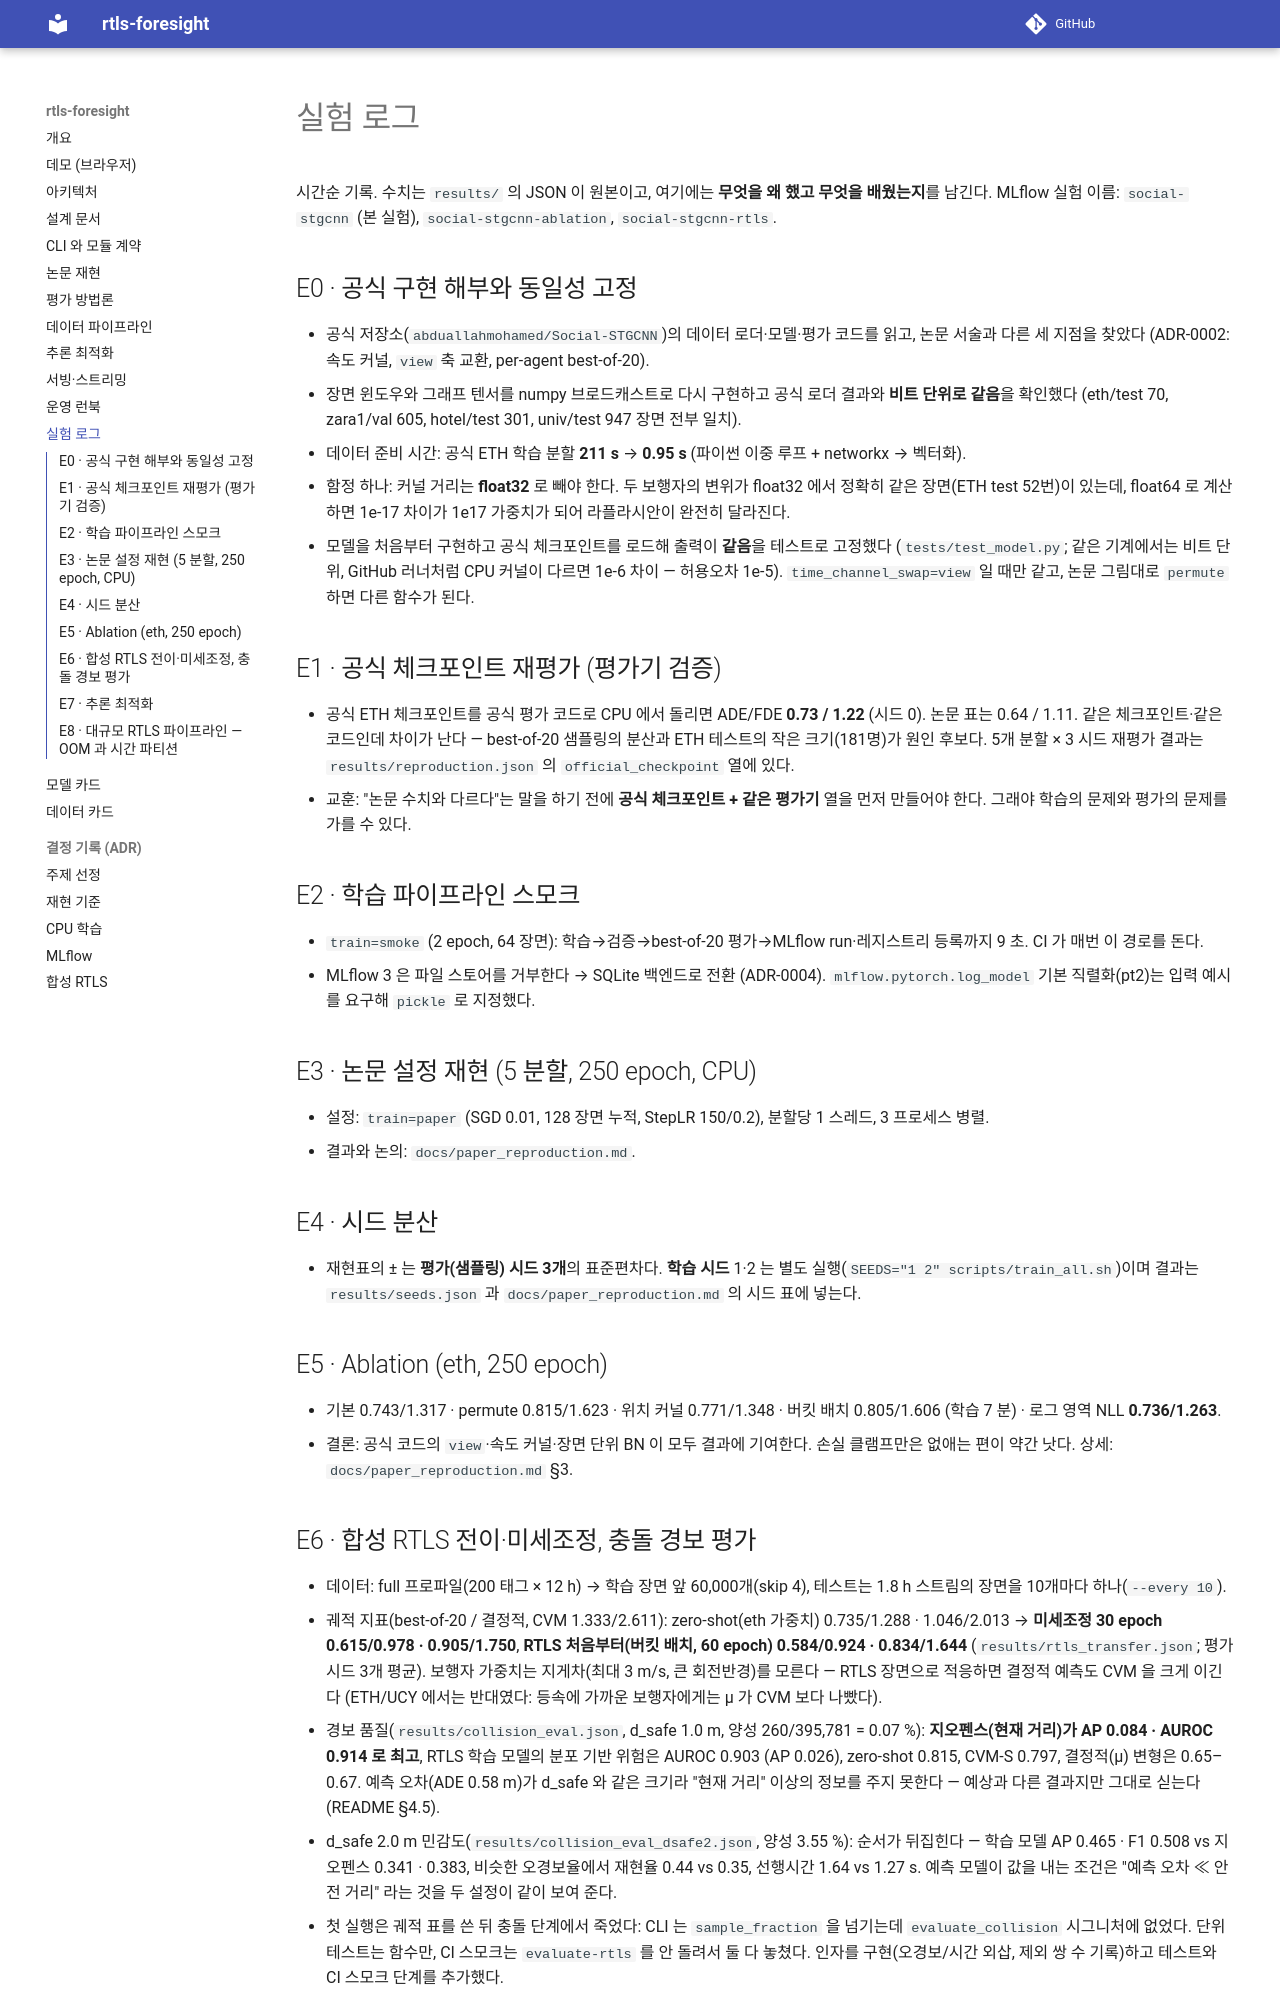

repository: sokldjs554/rtls-foresight · page: experiment_log/index.html · generator: mkdocs

# 실험 로그

시간순 기록. 수치는 `results/` 의 JSON 이 원본이고, 여기에는 **무엇을 왜 했고 무엇을 배웠는지**를 남긴다.
MLflow 실험 이름: `social-stgcnn` (본 실험), `social-stgcnn-ablation`, `social-stgcnn-rtls`.

## E0 · 공식 구현 해부와 동일성 고정
- 공식 저장소(`abduallahmohamed/Social-STGCNN`)의 데이터 로더·모델·평가 코드를 읽고, 논문 서술과 다른 세 지점을 찾았다
  (ADR-0002: 속도 커널, `view` 축 교환, per-agent best-of-20).
- 장면 윈도우와 그래프 텐서를 numpy 브로드캐스트로 다시 구현하고 공식 로더 결과와 **비트 단위로 같음**을 확인했다
  (eth/test 70, zara1/val 605, hotel/test 301, univ/test 947 장면 전부 일치).
  - 데이터 준비 시간: 공식 ETH 학습 분할 **211 s** → **0.95 s** (파이썬 이중 루프 + networkx → 벡터화).
  - 함정 하나: 커널 거리는 **float32** 로 빼야 한다. 두 보행자의 변위가 float32 에서 정확히 같은 장면(ETH test 52번)이 있는데,
    float64 로 계산하면 1e-17 차이가 1e17 가중치가 되어 라플라시안이 완전히 달라진다.
- 모델을 처음부터 구현하고 공식 체크포인트를 로드해 출력이 **같음**을 테스트로 고정했다 (`tests/test_model.py`; 같은 기계에서는 비트 단위,
  GitHub 러너처럼 CPU 커널이 다르면 1e-6 차이 — 허용오차 1e-5).
  `time_channel_swap=view` 일 때만 같고, 논문 그림대로 `permute` 하면 다른 함수가 된다.

## E1 · 공식 체크포인트 재평가 (평가기 검증)
- 공식 ETH 체크포인트를 공식 평가 코드로 CPU 에서 돌리면 ADE/FDE **0.73 / 1.22** (시드 0). 논문 표는 0.64 / 1.11.
  같은 체크포인트·같은 코드인데 차이가 난다 — best-of-20 샘플링의 분산과 ETH 테스트의 작은 크기(181명)가 원인 후보다.
  5개 분할 × 3 시드 재평가 결과는 `results/reproduction.json` 의 `official_checkpoint` 열에 있다.
- 교훈: "논문 수치와 다르다"는 말을 하기 전에 **공식 체크포인트 + 같은 평가기** 열을 먼저 만들어야 한다. 그래야 학습의 문제와 평가의 문제를 가를 수 있다.

## E2 · 학습 파이프라인 스모크
- `train=smoke` (2 epoch, 64 장면): 학습→검증→best-of-20 평가→MLflow run·레지스트리 등록까지 9 초. CI 가 매번 이 경로를 돈다.
- MLflow 3 은 파일 스토어를 거부한다 → SQLite 백엔드로 전환 (ADR-0004). `mlflow.pytorch.log_model` 기본 직렬화(pt2)는
  입력 예시를 요구해 `pickle` 로 지정했다.

## E3 · 논문 설정 재현 (5 분할, 250 epoch, CPU)
- 설정: `train=paper` (SGD 0.01, 128 장면 누적, StepLR 150/0.2), 분할당 1 스레드, 3 프로세스 병렬.
- 결과와 논의: `docs/paper_reproduction.md`.

## E4 · 시드 분산
- 재현표의 ± 는 **평가(샘플링) 시드 3개**의 표준편차다. **학습 시드** 1·2 는 별도 실행(`SEEDS="1 2" scripts/train_all.sh`)이며
  결과는 `results/seeds.json` 과 `docs/paper_reproduction.md` 의 시드 표에 넣는다.

## E5 · Ablation (eth, 250 epoch)
- 기본 0.743/1.317 · permute 0.815/1.623 · 위치 커널 0.771/1.348 · 버킷 배치 0.805/1.606 (학습 7 분) · 로그 영역 NLL **0.736/1.263**.
- 결론: 공식 코드의 `view`·속도 커널·장면 단위 BN 이 모두 결과에 기여한다. 손실 클램프만은 없애는 편이 약간 낫다. 상세: `docs/paper_reproduction.md` §3.
